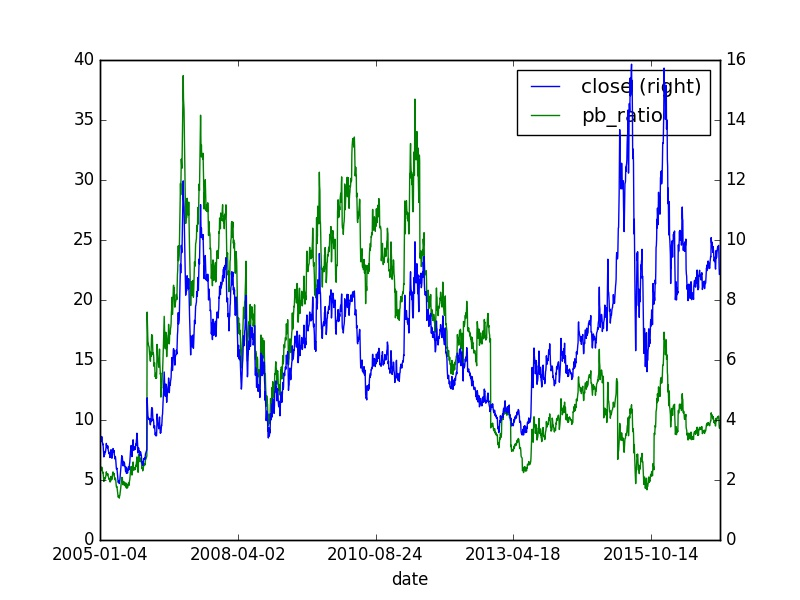

The file beside this chart, header and first rows:
, id, code, pe_ratio, turnover_ratio, pb_ratio, ps_ratio, pcf_ratio, capitalization, market_cap, circulating_cap, circulating_market_cap, day, pe_ratio_lyr
0, 4236036, 600695.XSHG, -25.0, 0.45, 5.71, 1.79, -41.63, 67631, 21.91, 2574, 0.83, 2005-01-04, -10.14
0, 4236037, 600695.XSHG, -25.15, 0.35, 5.75, 1.8, -41.89, 67631, 22.05, 2574, 0.84, 2005-01-05, -10.2
0, 4236038, 600695.XSHG, -25.15, 0.21, 5.75, 1.8, -41.89, 67631, 22.05, 2574, 0.84, 2005-01-06, -25.15
0, 4236039, 600695.XSHG, -25.31, 0.18, 5.78, 1.81, -42.15, 67631, 22.18, 2574, 0.84, 2005-01-07, -10.27
0, 4236039, 600695.XSHG, -25.31, 0.18, 5.78, 1.81, -42.15, 67631, 22.18, 2574, 0.84, 2005-01-07, -10.27
0, 4236039, 600695.XSHG, -25.31, 0.18, 5.78, 1.81, -42.15, 67631, 22.18, 2574, 0.84, 2005-01-07, -10.27
0, 4236040, 600695.XSHG, -25.77, 0.12, 5.89, 1.85, -42.92, 67631, 22.59, 2574, 0.86, 2005-01-10, -25.77
0, 4236041, 600695.XSHG, -25.54, 0.09, 5.83, 1.83, -42.53, 67631, 22.39, 2574, 0.85, 2005-01-11, -10.36
0, 4236042, 600695.XSHG, -25.39, 0.14, 5.8, 1.82, -42.27, 67631, 22.25, 2574, 0.85, 2005-01-12, -10.3
0, 4236043, 600695.XSHG, -26.62, 1.07, 6.08, 1.91, -44.33, 67631, 23.33, 2574, 0.89, 2005-01-13, -10.8
0, 4236044, 600695.XSHG, -26.39, 0.48, 6.03, 1.89, -43.94, 67631, 23.13, 2574, 0.88, 2005-01-14, -10.7
0, 4236044, 600695.XSHG, -26.39, 0.48, 6.03, 1.89, -43.94, 67631, 23.13, 2574, 0.88, 2005-01-14, -10.7
0, 4236044, 600695.XSHG, -26.39, 0.48, 6.03, 1.89, -43.94, 67631, 23.13, 2574, 0.88, 2005-01-14, -10.7
0, 4236045, 600695.XSHG, -25.23, 0.23, 5.76, 1.81, -42.02, 67631, 22.12, 2574, 0.84, 2005-01-17, -10.23
0, 4236046, 600695.XSHG, -25.15, 0.35, 5.75, 1.8, -41.89, 67631, 22.05, 2574, 0.84, 2005-01-18, -10.2
0, 4236047, 600695.XSHG, -25.31, 0.37, 5.78, 1.81, -42.15, 67631, 22.18, 2574, 0.84, 2005-01-19, -10.27
0, 4236048, 600695.XSHG, -25.08, 0.28, 5.73, 1.8, -41.76, 67631, 21.98, 2574, 0.84, 2005-01-20, -25.08
0, 4236049, 600695.XSHG, -24.54, 0.22, 5.6, 1.76, -40.86, 67631, 21.51, 2574, 0.82, 2005-01-21, -24.54
0, 4236049, 600695.XSHG, -24.54, 0.22, 5.6, 1.76, -40.86, 67631, 21.51, 2574, 0.82, 2005-01-21, -24.54
0, 4236049, 600695.XSHG, -24.54, 0.22, 5.6, 1.76, -40.86, 67631, 21.51, 2574, 0.82, 2005-01-21, -24.54
0, 4236050, 600695.XSHG, -25.31, 0.62, 5.78, 1.81, -42.15, 67631, 22.18, 2574, 0.84, 2005-01-24, -10.27
0, 4236051, 600695.XSHG, -25.23, 0.22, 5.76, 1.81, -42.02, 67631, 22.12, 2574, 0.84, 2005-01-25, -25.23
0, 4236052, 600695.XSHG, -25.15, 0.36, 5.75, 1.8, -41.89, 67631, 22.05, 2574, 0.84, 2005-01-26, -25.15
0, 4236053, 600695.XSHG, -24.69, 0.18, 5.64, 1.77, -41.12, 67631, 21.64, 2574, 0.82, 2005-01-27, -10.02
0, 4236054, 600695.XSHG, -23.69, 0.34, 5.41, 1.7, -39.45, 67631, 20.76, 2574, 0.79, 2005-01-28, -9.609
0, 4236054, 600695.XSHG, -23.69, 0.34, 5.41, 1.7, -39.45, 67631, 20.76, 2574, 0.79, 2005-01-28, -9.609
0, 4236054, 600695.XSHG, -23.69, 0.34, 5.41, 1.7, -39.45, 67631, 20.76, 2574, 0.79, 2005-01-28, -9.609
0, 4236055, 600695.XSHG, -22.53, 0.36, 5.15, 1.61, -37.52, 67631, 19.75, 2574, 0.75, 2005-01-31, -9.139
0, 4236056, 600695.XSHG, -21.37, 0.39, 4.88, 1.53, -35.59, 67631, 18.73, 2574, 0.71, 2005-02-01, -8.67
0, 4236057, 600695.XSHG, -22.38, 0.48, 5.11, 1.6, -37.26, 67631, 19.61, 2574, 0.75, 2005-02-02, -9.077
0, 4236058, 600695.XSHG, -22.22, 0.58, 5.08, 1.59, -37.01, 67631, 19.48, 2574, 0.74, 2005-02-03, -9.014
0, 4236059, 600695.XSHG, -21.99, 0.31, 5.02, 1.58, -36.62, 67631, 19.27, 2574, 0.73, 2005-02-04, -8.92
0, 4236059, 600695.XSHG, -21.99, 0.31, 5.02, 1.58, -36.62, 67631, 19.27, 2574, 0.73, 2005-02-04, -8.92
0, 4236059, 600695.XSHG, -21.99, 0.31, 5.02, 1.58, -36.62, 67631, 19.27, 2574, 0.73, 2005-02-04, -8.92
0, 4236059, 600695.XSHG, -21.99, 0.31, 5.02, 1.58, -36.62, 67631, 19.27, 2574, 0.73, 2005-02-04, -8.92
0, 4236059, 600695.XSHG, -21.99, 0.31, 5.02, 1.58, -36.62, 67631, 19.27, 2574, 0.73, 2005-02-04, -8.92
0, 4236059, 600695.XSHG, -21.99, 0.31, 5.02, 1.58, -36.62, 67631, 19.27, 2574, 0.73, 2005-02-04, -8.92
0, 4236059, 600695.XSHG, -21.99, 0.31, 5.02, 1.58, -36.62, 67631, 19.27, 2574, 0.73, 2005-02-04, -8.92
0, 4236059, 600695.XSHG, -21.99, 0.31, 5.02, 1.58, -36.62, 67631, 19.27, 2574, 0.73, 2005-02-04, -8.92
0, 4236059, 600695.XSHG, -21.99, 0.31, 5.02, 1.58, -36.62, 67631, 19.27, 2574, 0.73, 2005-02-04, -8.92
0, 4236059, 600695.XSHG, -21.99, 0.31, 5.02, 1.58, -36.62, 67631, 19.27, 2574, 0.73, 2005-02-04, -8.92
0, 4236059, 600695.XSHG, -21.99, 0.31, 5.02, 1.58, -36.62, 67631, 19.27, 2574, 0.73, 2005-02-04, -8.92
0, 4236059, 600695.XSHG, -21.99, 0.31, 5.02, 1.58, -36.62, 67631, 19.27, 2574, 0.73, 2005-02-04, -8.92
0, 4236060, 600695.XSHG, -22.76, 0.32, 5.2, 1.63, -37.91, 67631, 19.95, 2574, 0.76, 2005-02-16, -9.233
0, 4236061, 600695.XSHG, -22.61, 0.17, 5.16, 1.62, -37.65, 67631, 19.82, 2574, 0.75, 2005-02-17, -9.171
0, 4236062, 600695.XSHG, -22.38, 0.15, 5.11, 1.6, -37.26, 67631, 19.61, 2574, 0.75, 2005-02-18, -9.077
0, 4236062, 600695.XSHG, -22.38, 0.15, 5.11, 1.6, -37.26, 67631, 19.61, 2574, 0.75, 2005-02-18, -9.077
0, 4236062, 600695.XSHG, -22.38, 0.15, 5.11, 1.6, -37.26, 67631, 19.61, 2574, 0.75, 2005-02-18, -9.077
0, 4236063, 600695.XSHG, -22.69, 0.26, 5.18, 1.63, -37.78, 67631, 19.88, 2574, 0.76, 2005-02-21, -9.202
0, 4236064, 600695.XSHG, -23.23, 0.51, 5.3, 1.66, -38.68, 67631, 20.36, 2574, 0.77, 2005-02-22, -9.421
0, 4236065, 600695.XSHG, -23.84, 0.54, 5.45, 1.71, -39.7, 67631, 20.9, 2574, 0.8, 2005-02-23, -9.671
0, 4236066, 600695.XSHG, -23.69, 0.46, 5.41, 1.7, -39.45, 67631, 20.76, 2574, 0.79, 2005-02-24, -9.609
0, 4236067, 600695.XSHG, -24.85, 1.36, 5.68, 1.78, -41.37, 67631, 21.78, 2574, 0.83, 2005-02-25, -24.85
0, 4236067, 600695.XSHG, -24.85, 1.36, 5.68, 1.78, -41.37, 67631, 21.78, 2574, 0.83, 2005-02-25, -24.85
0, 4236067, 600695.XSHG, -24.85, 1.36, 5.68, 1.78, -41.37, 67631, 21.78, 2574, 0.83, 2005-02-25, -24.85
0, 4236068, 600695.XSHG, -9.8, 0.92, 5.52, 1.96, -15.29, 67631, 21.17, 2574, 0.81, 2005-02-28, -9.797
0, 4236069, 600695.XSHG, -9.7, 0.52, 5.46, 1.94, -15.14, 67631, 20.97, 2574, 0.8, 2005-03-01, -9.703
0, 4236070, 600695.XSHG, -9.67, 0.27, 5.45, 1.93, -15.1, 67631, 20.9, 2574, 0.8, 2005-03-02, -9.671
0, 4236071, 600695.XSHG, -9.67, 0.25, 5.45, 1.93, -15.1, 67631, 20.9, 2574, 0.8, 2005-03-03, -9.671
0, 4236072, 600695.XSHG, -9.61, 0.25, 5.41, 1.92, -15.0, 67631, 20.76, 2574, 0.79, 2005-03-04, -9.609
... 4,344 more rows
